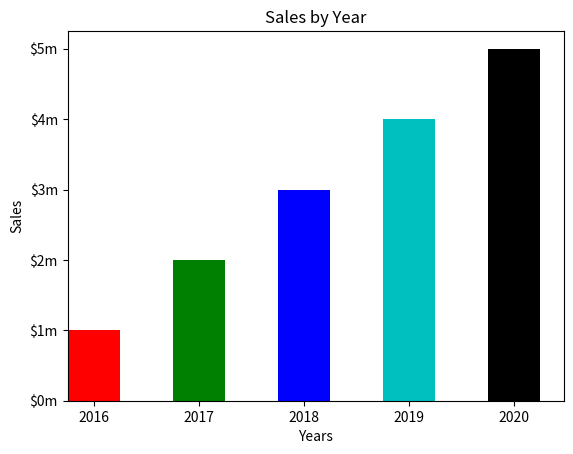

Recreate this plot in Python.
#this program displays a simple bar graph
import matplotlib.pyplot as plt
def main():
    #create coordinates
    
    left_edges = [0, 10, 20, 30, 40]
    heights = [100, 200, 300, 400, 500]
    #change the bar width
    bar_width = 5

    #plot it and color the bars and align it to the left
    plt.bar(left_edges, heights, bar_width,align = 'edge', color=('r', 'g', 'b', 'c', 'k'))
    #add x and y lables
    plt.xlabel('Years')
    plt.ylabel('Sales')
    #title
    plt.title('Sales by Year')
    plt.xlim(xmin= 0)
    
    # Customize the tick marks.
    plt.xticks([2.5, 12.5, 22.5, 32.5, 42.5],
                ['2016', '2017', '2018', '2019', '2020'])
    plt.yticks([0, 100, 200, 300, 400, 500],
                ['$0m', '$1m', '$2m', '$3m', '$4m', '$5m'])
    
    #diplay it 
    plt.show()

main()